pico-8 play session: no input (idle)

[t = 4 s] idle ~4s (no d-pad/buttons)
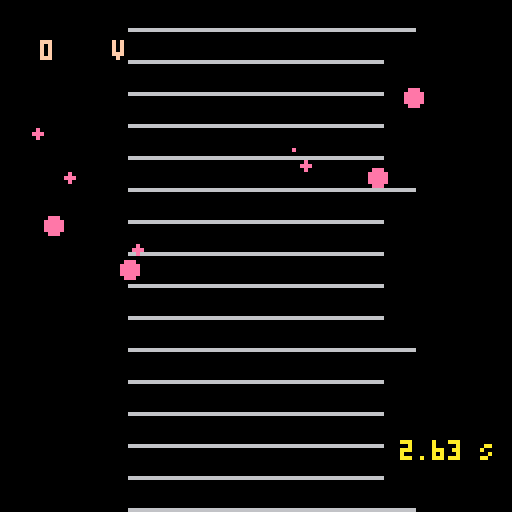
[t = 8 s] idle ~8s (no d-pad/buttons)
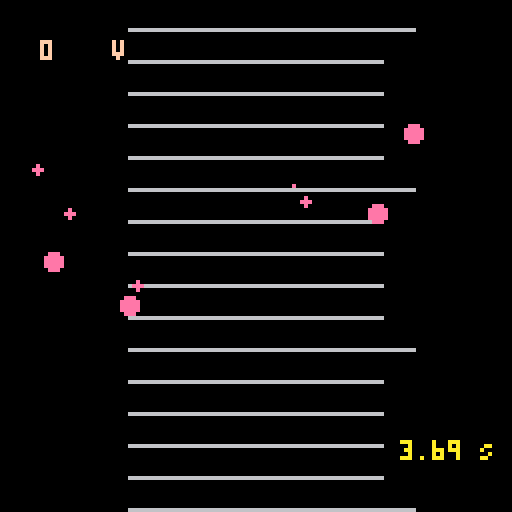

pico-8 cartridge
version 34
__lua__
function _init()
cls()
 oil= {} -- liste mit aktiven oel
 create_oil(5)
 t = {}
 u = 0
 scene = "intro"
 --daten:
 -- dichte 900 kg/m3
 -- plattenabstand 5e-3
 -- abstand raster 2,72e-5
end

function _update()
 if scene == "sim" then
  foreach(oil,update_oil)
  control()
 else
  menu_steuerung()
 end
end

function _draw()
 
 if scene == "data" then
  cls()
 	draw_data()
 elseif scene == "intro" then
  cls()
  draw_menu()
 elseif scene == "sim" then
  cls()
  map(0,0)
  foreach(oil,draw_oil)
  draw_current()
  draw_time()
 end
end
-->8
-- daten oeltroepfchen
function create_oil(x)
	local n = {1.1,2.2,3.3,4.5,5.5,6.7,7.8,8.8,10,11.2}
	for i = 1, x do
		local o = {}
		o.r = 5--rnd()*2+3.5
		o.n = n[flr(rnd(#n)+1)]
		o.x = rnd(120)+4
		o.y = rnd(50)+10
		o.dr = rnd(3) --drawradius
		add(oil,o)
	end
end
-->8
-- update and draw functions

function update_oil(e)
 e.auf = (3.2*abs(u)*e.n-3.6983*e.r*e.r*e.r)/(3.3929*e.r)/10
 e.ab = (3.2*abs(u)*e.n+3.6983*e.r*e.r*e.r)/(3.3929*e.r)/10
 if(u > 0) then
  e.y += e.ab/10
 elseif(u < 0) then
  e.y -= e.auf/10
 else
  e.y += e.ab/10
 end
 if(e.y>200 or e.y< -100)then
   del(o,e)
 end
end

function draw_oil(e)
 circfill(e.x,e.y,e.dr,14)
 --print(e.ab,e.x+5,e.y+5,10)
 --print(e.auf,e.x-10,e.y-5,12)
end

-->8
function control()
 local u_max  = 300
 if(abs(u) <= u_max)then
  if(btn(2))then
	  u +=1
	  sfx(1)
	 end
	 if(btn(3))then
	  u -=1
	  	  sfx(1)
	 end
	 if(btnp(1))then
	  if(u%5 != 0)then
		  u = flr(u/10)*10
		 end
	  u +=5
	  	  sfx(1)
	 end
	 if(btnp(0))then
	 if(u%5 != 0)then
		  u = flr(u/10)*10
		 end
	  u -=5
	  	  sfx(1)
	 end
	elseif(u>u_max)then
	 u = u_max
	elseif(u<-u_max)then
	 u = -u_max	 	 
	end
 if(btnp(4))then
  create_oil(5)
  sfx(0)
 end
 if(btnp(5)and not p)then
  u = -u
  sfx(2)
  add(t,time())
 end
end

function draw_current()
	print(u,10,10,15)
	print("v",28,10,15)
end

function draw_time()
 if #t == 7 then
  del(t,t[1])
 end
  for i = 2, #t do
  local dt = flr((t[i]-t[i-1])*100)/100
  print(dt,100,50-i*6,10)
  print("S",120,50-i*6,10)
 end
 local t1 = 0
 if #t>0 then
  t1 = t[#t]
 end
 print(flr((time()-t1)*100)/100,100,110,10)
 print("S", 120,110,10)
end
-->8
--menu
function draw_menu()
 print("der milikan-versuch",30,10,7)
 print("…………………………",28,17,7)
 print("steuerung:",20,30,8)
 print("⬆️⬇️⬅️➡️ - spannung regeln",20,40,18)
 print("x - spannung umpolen",20,50,18 )
 print(" und uhr start/stopp",31,60,18)
 print("c - oel spruehen",20,70,18)
 print("p - pause/menu",20,80,18)
 print("weiter mit x",40,100,10)
end

function menu_steuerung()
 if btnp(5) and scene == "intro" then
  scene = "data"
 elseif btnp(5) and scene == "data" then
  scene = "sim"
 end
end

function draw_data()
  print("versuchsdaten",40,10,8)

  print("dichte oel: 900 KG/M^3",10,40,18)
  print("viskositaet: 18e-6 KG/(MS)",10,50,18 )
  print("plattenabstand: 5e-3 M",10,60,18)
  print("skalenabstand: 2.72e-5 M",10,70,18)
  print("weiter mit x",40,100,10)

end
__gfx__
00000000000000000000000000000000000000000000000000000000000000000000000000000000000000000000000000000000000000000000000000000000
00000000000000000000000000000000000000000000000000000000000000000000000000000000000000000000000000000000000000000000000000000000
00700700000000000000000000000000000000000000000000000000000000000000000000000000000000000000000000000000000000000000000000000000
00077000000000000000000000000000000000000000000000000000000000000000000000000000000000000000000000000000000000000000000000000000
00077000000000000000000000000000000000000000000000000000000000000000000000000000000000000000000000000000000000000000000000000000
00700700000000000000000000000000000000000000000000000000000000000000000000000000000000000000000000000000000000000000000000000000
00000000000000000000000000000000000000000000000000000000000000000000000000000000000000000000000000000000000000000000000000000000
00000000666666660000000000000000000000000000000000000000000000000000000000000000000000000000000000000000000000000000000000000000
__map__
0000000001010101010101010100000000000000000000000000000000000000000000000000000000000000000000000000000000000000000000000000000000000000000000000000000000000000000000000000000000000000000000000000000000000000000000000000000000000000000000000000000000000000
0000000001010101010101010400000000000000000000000000000000000000000000000000000000000000000000000000000000000000000000000000000000000000000000000000000000000000000000000000000000000000000000000000000000000000000000000000000000000000000000000000000000000000
0000000001010101010101010400000000000000000000000000000000000000000000000000000000000000000000000000000000000000000000000000000000000000000000000000000000000000000000000000000000000000000000000000000000000000000000000000000000000000000000000000000000000000
0000000001010101010101010000000000000000000000000000000000000000000000000000000000000000000000000000000000000000000000000000000000000000000000000000000000000000000000000000000000000000000000000000000000000000000000000000000000000000000000000000000000000000
0000000001010101010101010000000000000000000000000000000000000000000000000000000000000000000000000000000000000000000000000000000000000000000000000000000000000000000000000000000000000000000000000000000000000000000000000000000000000000000000000000000000000000
0000000001010101010101010100000000000000000000000000000000000000000000000000000000000000000000000000000000000000000000000000000000000000000000000000000000000000000000000000000000000000000000000000000000000000000000000000000000000000000000000000000000000000
0000000001010101010101010000000000000000000000000000000000000000000000000000000000000000000000000000000000000000000000000000000000000000000000000000000000000000000000000000000000000000000000000000000000000000000000000000000000000000000000000000000000000000
0000000001010101010101010000000000000000000000000000000000000000000000000000000000000000000000000000000000000000000000000000000000000000000000000000000000000000000000000000000000000000000000000000000000000000000000000000000000000000000000000000000000000000
0000000001010101010101010000000000000000000000000000000000000000000000000000000000000000000000000000000000000000000000000000000000000000000000000000000000000000000000000000000000000000000000000000000000000000000000000000000000000000000000000000000000000000
0000000201010101010101010000000000000000000000000000000000000000000000000000000000000000000000000000000000000000000000000000000000000000000000000000000000000000000000000000000000000000000000000000000000000000000000000000000000000000000000000000000000000000
0000000001010101010101010100000000000000000000000000000000000000000000000000000000000000000000000000000000000000000000000000000000000000000000000000000000000000000000000000000000000000000000000000000000000000000000000000000000000000000000000000000000000000
0000000001010101010101010000000000000000000000000000000000000000000000000000000000000000000000000000000000000000000000000000000000000000000000000000000000000000000000000000000000000000000000000000000000000000000000000000000000000000000000000000000000000000
0000000001010101010101010000000000000000000000000000000000000000000000000000000000000000000000000000000000000000000000000000000000000000000000000000000000000000000000000000000000000000000000000000000000000000000000000000000000000000000000000000000000000000
0000000001010101010101010000000000000000000000000000000000000000000000000000000000000000000000000000000000000000000000000000000000000000000000000000000000000000000000000000000000000000000000000000000000000000000000000000000000000000000000000000000000000000
0000000001010101010101010000000000000000000000000000000000000000000000000000000000000000000000000000000000000000000000000000000000000000000000000000000000000000000000000000000000000000000000000000000000000000000000000000000000000000000000000000000000000000
0000000001010101010101010100000000000000000000000000000000000000000000000000000000000000000000000000000000000000000000000000000000000000000000000000000000000000000000000000000000000000000000000000000000000000000000000000000000000000000000000000000000000000
